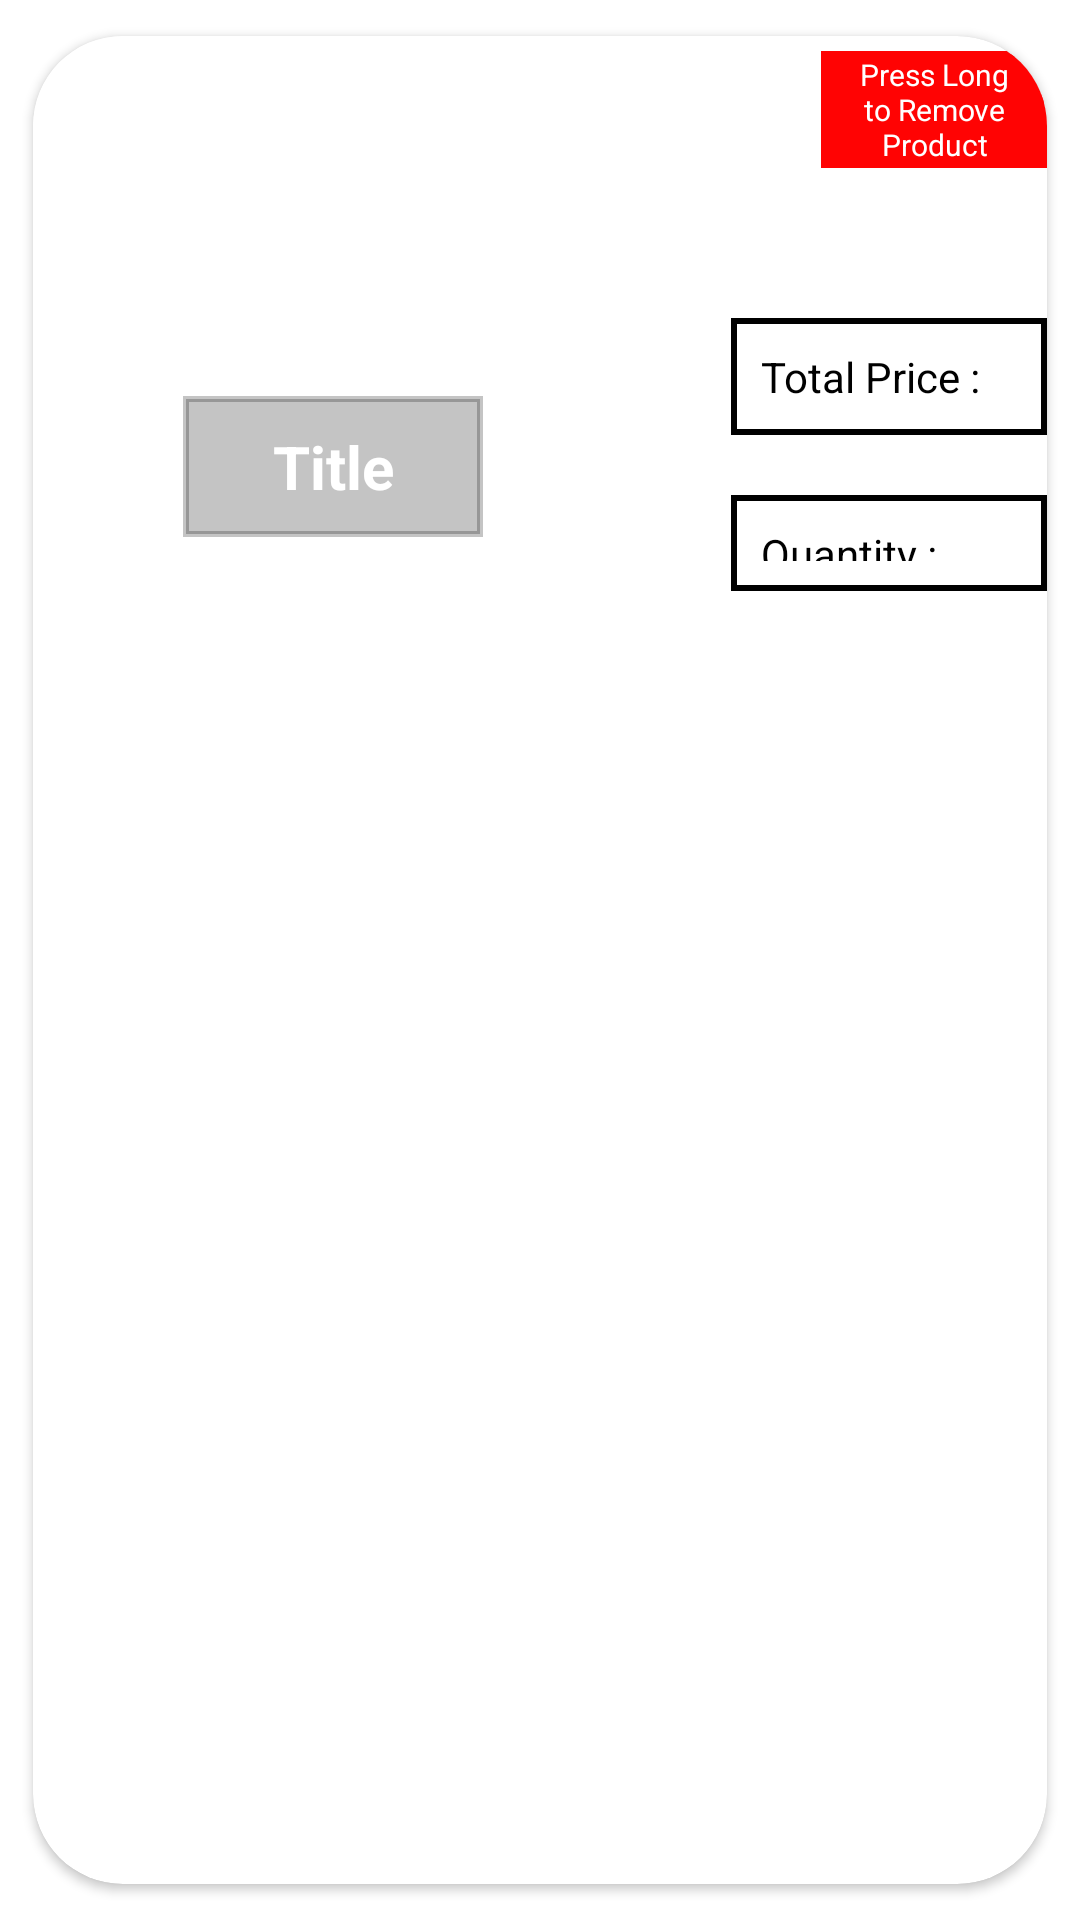

Produce the Android XML layout that renders to this screen, including the resource entries it uses.
<!-- AndroidManifest.xml: application theme Theme.MyShopApp -->
<!-- res/layout/displayproduct_in_cart.xml -->
<?xml version="1.0" encoding="utf-8"?>
<androidx.cardview.widget.CardView xmlns:android="http://schemas.android.com/apk/res/android"
    xmlns:tools="http://schemas.android.com/tools"
    xmlns:app="http://schemas.android.com/apk/res-auto"
    android:layout_width="wrap_content"
    android:layout_gravity="center"
    android:background="@drawable/border1"
    app:cardCornerRadius="30dp"
    android:elevation="10dp"
    app:cardUseCompatPadding="true"
    android:layout_height="wrap_content">


    <LinearLayout
        android:layout_width="wrap_content"
        android:layout_height="wrap_content"
        android:orientation="horizontal"
        >
       <LinearLayout
           android:layout_width="0dp"
           android:layout_weight="3"
           android:layout_height="wrap_content">
              <ImageView
                  android:layout_width="wrap_content"
                  android:layout_height="wrap_content"
                  android:id="@+id/imageCartID"
                  android:backgroundTint="@color/white"
                  android:background="@drawable/img8"
                  />
       </LinearLayout>

        <LinearLayout
            android:layout_width="0dp"
            android:layout_weight="3"
            android:orientation="vertical"
            android:layout_height="match_parent"
            >

            <TextView
                android:layout_width="match_parent"
                android:layout_marginTop="5dp"
                android:layout_marginLeft="30dp"
                android:layout_height="wrap_content"
                android:textSize="10dp"
                android:gravity="center"
                android:textColor="@color/white"
                android:background="@drawable/border1"
                android:padding="1dp"
                android:backgroundTint="#FF0303"
                android:id="@+id/removeItem"
                android:text="Press Long to Remove Product"/>
            <TextView
                android:layout_width="match_parent"
                android:layout_marginTop="50dp"
                android:layout_height="wrap_content"
                android:textSize="14dp"
                android:textColor="@color/black"
                android:background="@drawable/border1"
                android:padding="10dp"
                android:id="@+id/totalPriceID"
                android:text="Total Price :"/>
            <TextView
                android:textSize="14dp"
                android:background="@drawable/border1"
                android:textColor="@color/black"
                android:layout_marginTop="20dp"
                android:padding="10dp"
                android:id="@+id/quantityID"
                android:layout_width="match_parent"
                android:layout_height="wrap_content"
                android:text="Quantity :"/>
        </LinearLayout>



    </LinearLayout>

    <TextView
        android:layout_width="100dp"
        android:layout_marginTop="120dp"
        android:layout_marginLeft="50dp"
        android:paddingHorizontal="40dp"
        android:gravity="center"
        android:layout_height="wrap_content"
        android:textSize="20dp"
        android:textColor="#FFFFFF"
        android:textStyle="bold"
        android:background="@drawable/border1"
        android:backgroundTint="#3B000000"
        android:padding="10dp"
        android:id="@+id/titleCartID"
        android:text="Title"/>

</androidx.cardview.widget.CardView>
<!-- resources referenced by this layout -->
<resources>
  <!-- drawable border1 (drawable) -->
  <?xml version="1.0" encoding="utf-8"?>
  <shape xmlns:android="http://schemas.android.com/apk/res/android">
  
   <stroke android:width="2dp" />
  
  </shape>
  <!-- drawable img8: jpg bitmap (drawable, 18605 bytes) -->
  <style name="Theme.MyShopApp" parent="Theme.MaterialComponents.DayNight.NoActionBar">
      
      <item name="colorPrimary">#E4E1E1</item>
      <item name="colorPrimaryVariant">#9365B5</item>
      <item name="colorOnPrimary">@color/white</item>
      
      <item name="colorSecondary">#30978C</item>
      <item name="colorSecondaryVariant">@color/teal_700</item>
      <item name="colorOnSecondary">#2D5F8A</item>
      
      <item name="android:statusBarColor" tools:targetApi="l">?attr/colorPrimaryVariant</item>
      
  </style>
  <!-- not gathered from this repository: default colours our renderer supplied (Android Studio template values) -->
  <color name="teal_700">#FF018786</color>
  <color name="black">#FF000000</color>
  <color name="white">#FFFFFFFF</color>
</resources>
